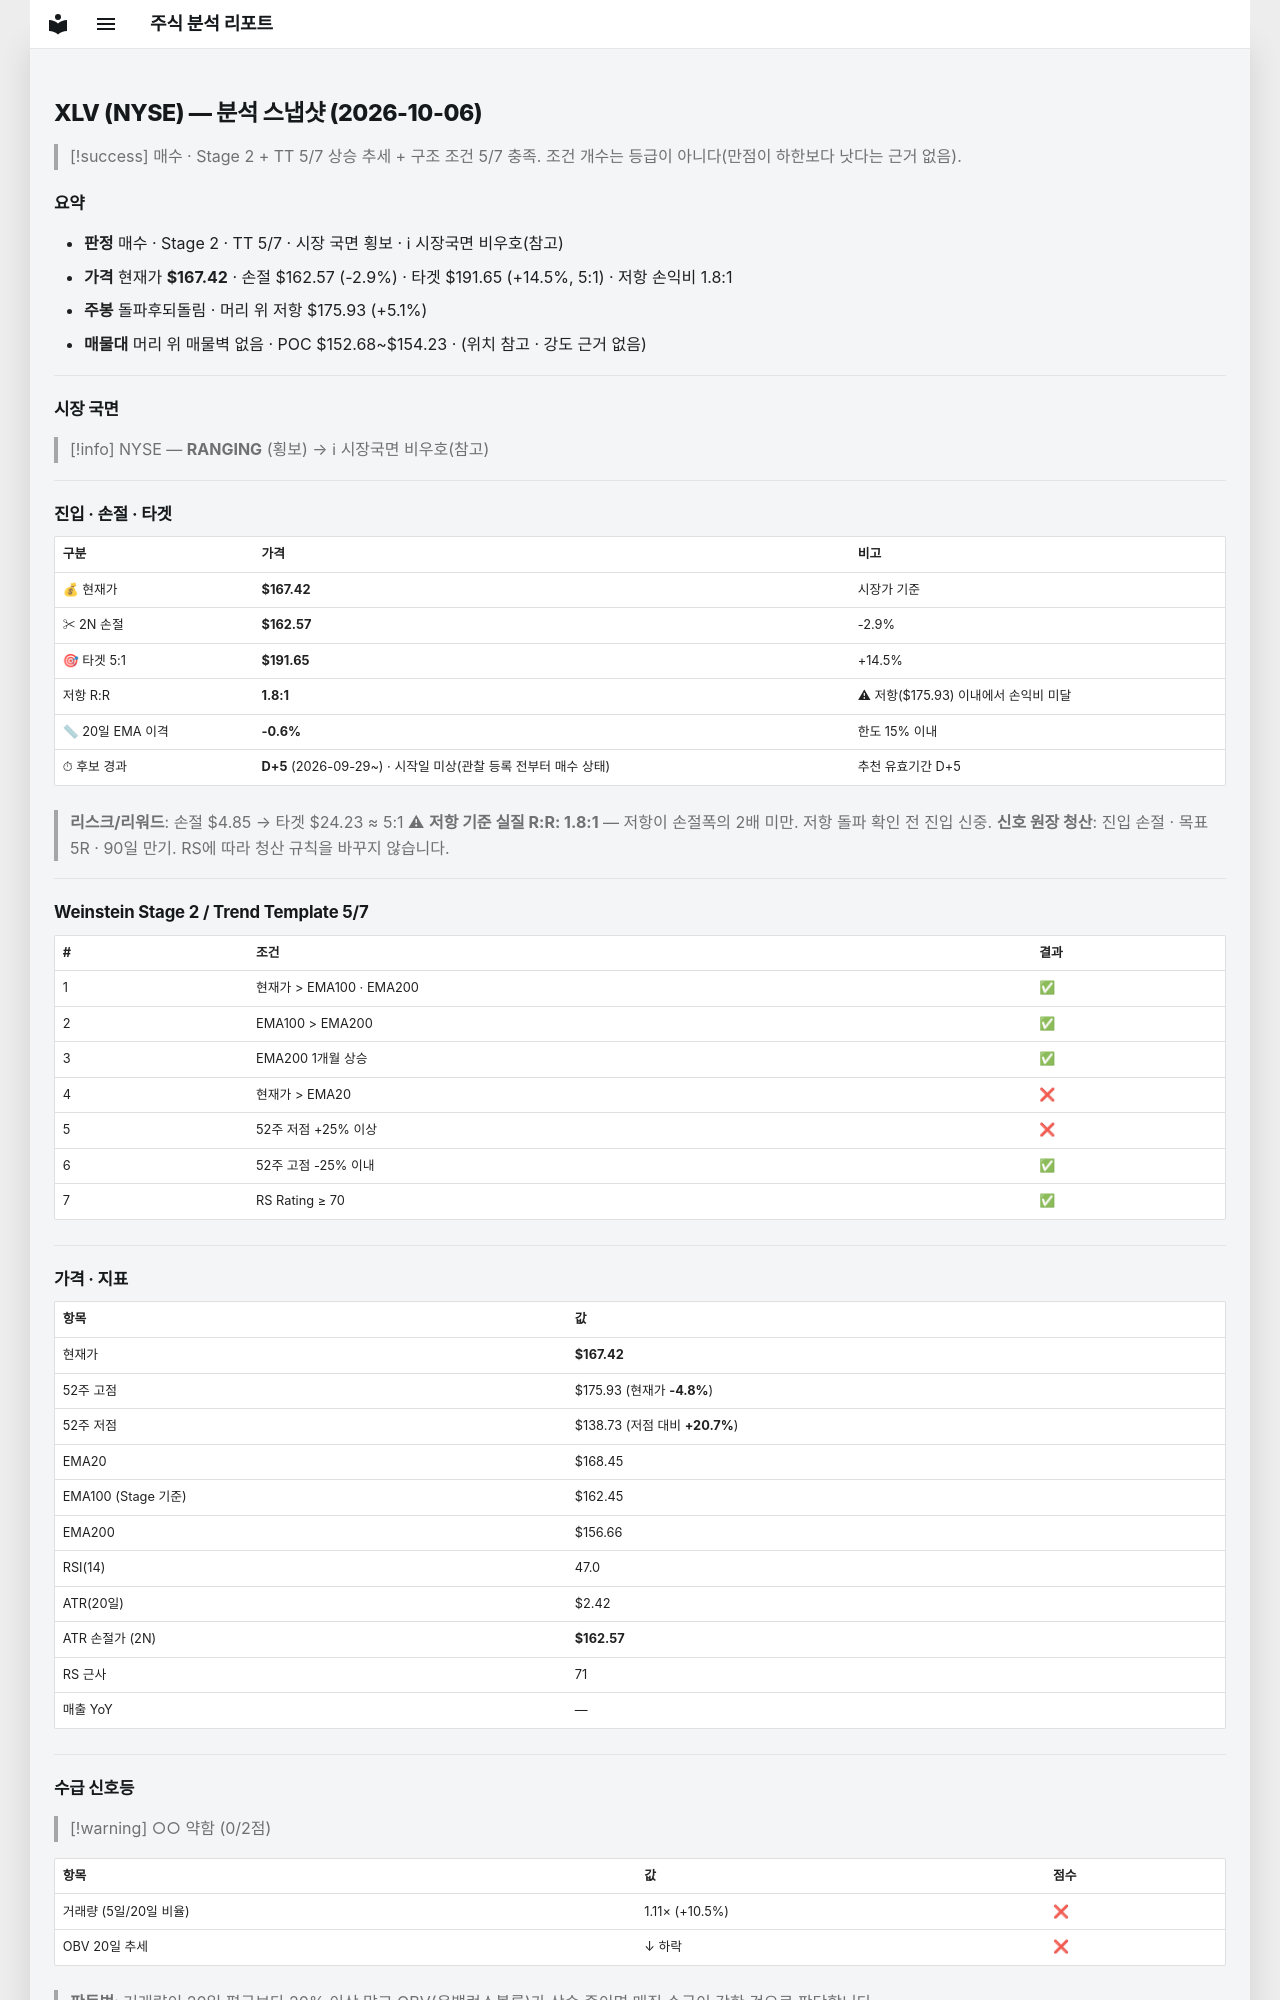

repository: soloandco/stock-reports · page: snapshots/XLV-2026-10-06/index.html · generator: mkdocs

---
type: analysis-snapshot
title: XLV 분석 스냅샷
ticker: XLV
market: NYSE
created: 2026-10-06
updated: 2026-10-06
bar-date: 2026-10-05
verdict: 매수관찰
real-rr: 1.76
sma50-gap-pct: -0.6
candidate-days: 5
candidate-since: 2026-09-29
candidate-start-unknown: true
weekly-position: 돌파후되돌림
weekly-overhead-price: 175.93
weekly-overhead-pct: 5.1
stage: 2
trend-template-score: 5
tt-max: 7
ma-set: ema-20-100-200
price: 167.4199981689453
stop-price: 162.574401180143
market-regime: RANGING
supply-demand-score: 0/2
supply-demand-label: 약함
status: tracking
tags:
  - stock-agent
  - watchlist
  - XLV
  - analysis
related:
  - "[[analysis-template]]"
---

# XLV (NYSE) — 분석 스냅샷 (2026-10-06)

> [!success] 매수 · Stage 2 + TT 5/7
> 상승 추세 + 구조 조건 5/7 충족. 조건 개수는 등급이 아니다(만점이 하한보다 낫다는 근거 없음).

## 요약

- **판정** 매수 · Stage 2 · TT 5/7 · 시장 국면 횡보 · ℹ 시장국면 비우호(참고)
- **가격** 현재가 **$167.42** · 손절 $162.57 (-2.9%) · 타겟 $191.65 (+14.5%, 5:1) · 저항 손익비 1.8:1
- **주봉** 돌파후되돌림 · 머리 위 저항 $175.93 (+5.1%)
- **매물대** 머리 위 매물벽 없음 · POC $152.68~$154.23 · (위치 참고 · 강도 근거 없음)

---

## 시장 국면

> [!info] NYSE — **RANGING** (횡보) → ℹ 시장국면 비우호(참고)

---

## 진입 · 손절 · 타겟

| 구분 | 가격 | 비고 |
|------|------|------|
| 💰 현재가 | **$167.42** | 시장가 기준 |
| ✂ 2N 손절 | **$162.57** | -2.9% |
| 🎯 타겟 5:1 | **$191.65** | +14.5% |
| 저항 R:R | **1.8:1** | ⚠ 저항($175.93) 이내에서 손익비 미달 |
| 📏 20일 EMA 이격 | **-0.6%** | 한도 15% 이내 |
| ⏱ 후보 경과 | **D+5** (2026-09-29~) · 시작일 미상(관찰 등록 전부터 매수 상태) | 추천 유효기간 D+5 |

> **리스크/리워드**: 손절 $4.85 → 타겟 $24.23 ≈ 5:1
> ⚠ **저항 기준 실질 R:R: 1.8:1** — 저항이 손절폭의 2배 미만. 저항 돌파 확인 전 진입 신중.
> **신호 원장 청산**: 진입 손절 · 목표 5R · 90일 만기. RS에 따라 청산 규칙을 바꾸지 않습니다.

---

## Weinstein Stage 2 / Trend Template 5/7

| # | 조건 | 결과 |
|---|------|------|
| 1 | 현재가 > EMA100 · EMA200 | ✅ |
| 2 | EMA100 > EMA200 | ✅ |
| 3 | EMA200 1개월 상승 | ✅ |
| 4 | 현재가 > EMA20 | ❌ |
| 5 | 52주 저점 +25% 이상 | ❌ |
| 6 | 52주 고점 -25% 이내 | ✅ |
| 7 | RS Rating ≥ 70 | ✅ |

---

## 가격 · 지표

| 항목 | 값 |
|------|---|
| 현재가 | **$167.42** |
| 52주 고점 | $175.93 (현재가 **-4.8%**) |
| 52주 저점 | $138.73 (저점 대비 **+20.7%**) |
| EMA20 | $168.45 |
| EMA100 (Stage 기준) | $162.45 |
| EMA200 | $156.66 |
| RSI(14) | 47.0 |
| ATR(20일) | $2.42 |
| ATR 손절가 (2N) | **$162.57** |
| RS 근사 | 71 |
| 매출 YoY | — |

---
## 수급 신호등

> [!warning] ○○ 약함 (0/2점)

| 항목 | 값 | 점수 |
|------|------|------|
| 거래량 (5일/20일 비율) | 1.11× (+10.5%) | ❌ |
| OBV 20일 추세 | ↓ 하락 | ❌ |

> **판독법**: 거래량이 20일 평균보다 20% 이상 많고 OBV(온밸런스볼륨)가 상승 중이면 매집 수급이 강한 것으로 판단합니다.

---
